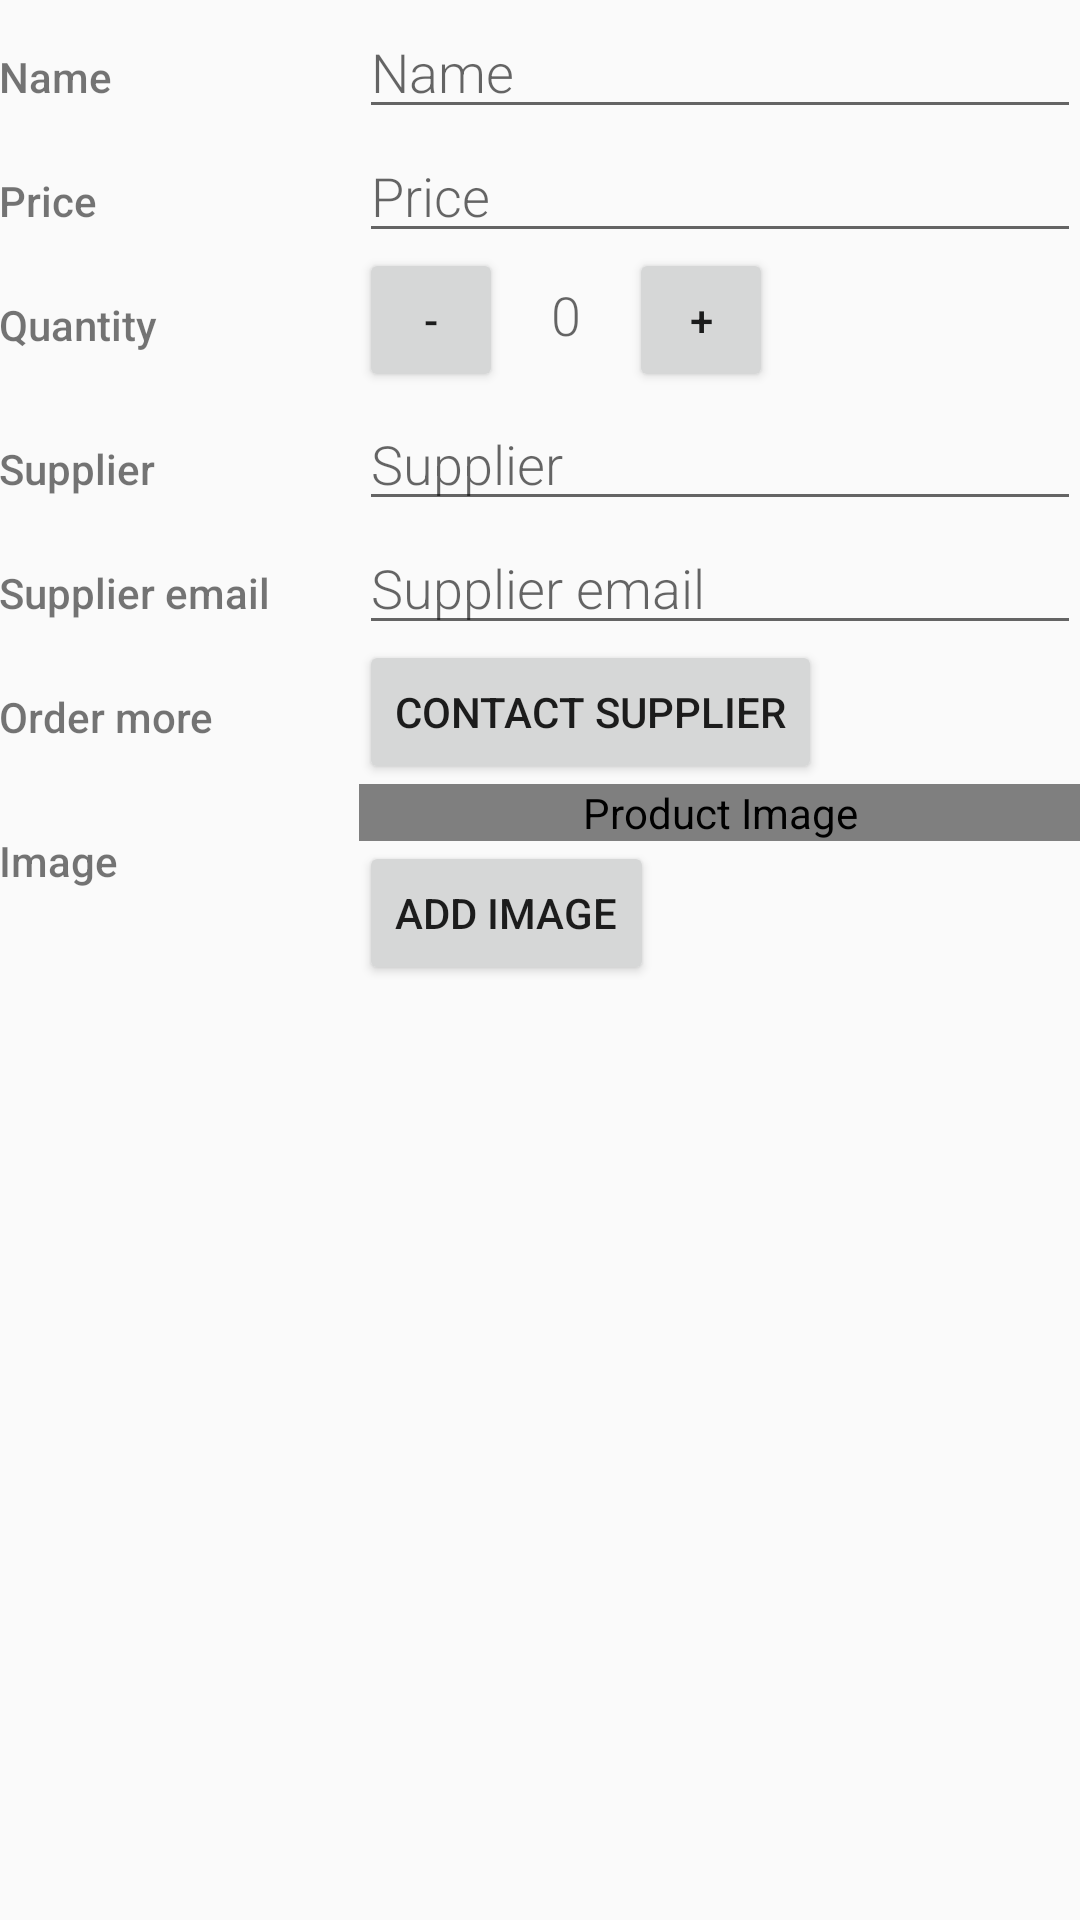

Here is an Android app screen rendered from its layout file. Give the layout XML and the strings, colors and styles it references.
<!-- AndroidManifest.xml: application theme AppTheme -->
<!-- res/layout/activity_editor.xml -->
<?xml version="1.0" encoding="utf-8"?>
<ScrollView
    xmlns:android="http://schemas.android.com/apk/res/android"
    xmlns:tools="http://schemas.android.com/tools"
    android:layout_width="match_parent"
    android:layout_height="match_parent">

    <LinearLayout
        android:layout_width="match_parent"
        android:layout_height="wrap_content"
        android:orientation="vertical"
        android:padding="@dimen/activity_margin"
        tools:context="com.example.xella.inventoryapp.EditorActivity">

        <LinearLayout
            android:layout_width="match_parent"
            android:layout_height="wrap_content">

            <TextView
                style="@style/EditorLabelStyle"
                android:text="@string/editor_label_name" />

            <EditText
                android:id="@+id/edit_product_name"
                style="@style/EditorFieldStyle"
                android:hint="@string/hint_product_name" />
        </LinearLayout>

        <LinearLayout
            android:layout_width="match_parent"
            android:layout_height="wrap_content">

            <TextView
                style="@style/EditorLabelStyle"
                android:text="@string/editor_label_price" />

            <EditText
                android:id="@+id/edit_product_price"
                style="@style/EditorFieldStyle"
                android:inputType="number"
                android:hint="@string/hint_product_price" />
        </LinearLayout>


        <LinearLayout
            android:layout_width="match_parent"
            android:layout_height="wrap_content"
            android:layout_gravity="center"
            android:orientation="horizontal">

            <TextView
                style="@style/EditorLabelStyle"
                android:text="@string/editor_label_quantity" />

            <LinearLayout
                android:layout_width="0dp"
                android:layout_height="wrap_content"
                android:layout_weight="2"
                android:orientation="horizontal">

                <Button
                    android:id="@+id/quantity_decrement_btn"
                    android:layout_width="48dp"
                    android:layout_height="wrap_content"
                    android:text="@string/decrease_button" />

                <TextView
                    android:id="@+id/edit_product_quantity"
                    style="@style/EditorQuantityFieldStyle"
                    android:text="@string/default_quantity" />

                <Button
                    android:id="@+id/quantity_increment_btn"
                    android:layout_width="48dp"
                    android:layout_height="wrap_content"
                    android:text="@string/increase_button" />
            </LinearLayout>
        </LinearLayout>

        <LinearLayout
            android:layout_width="match_parent"
            android:layout_height="wrap_content">

            <TextView
                style="@style/EditorLabelStyle"
                android:text="@string/editor_label_supplier" />

            <EditText
                android:id="@+id/edit_product_supplier"
                style="@style/EditorFieldStyle"
                android:hint="@string/hint_product_supplier" />
        </LinearLayout>

        <LinearLayout
            android:layout_width="match_parent"
            android:layout_height="wrap_content">

            <TextView
                style="@style/EditorLabelStyle"
                android:text="@string/editor_label_supplier_email"/>

            <EditText
                android:id="@+id/edit_product_supplier_email"
                android:inputType="textEmailAddress"
                style="@style/EditorFieldStyle"
                android:hint="@string/hint_product_supplier_email"/>
        </LinearLayout>

        <LinearLayout
            android:id="@+id/order_more_layout"
            android:layout_width="match_parent"
            android:layout_height="wrap_content">

            <TextView
                style="@style/EditorLabelStyle"
                android:text="@string/editor_label_order_more"/>

            <LinearLayout
                android:layout_width="0dp"
                android:layout_height="wrap_content"
                android:layout_weight="2"
                android:orientation="vertical">

                <Button
                    android:id="@+id/order_more_btn"
                    android:layout_width="wrap_content"
                    android:layout_height="wrap_content"
                    android:text="@string/contact_supplier_button" />
            </LinearLayout>
        </LinearLayout>



        <LinearLayout
            android:layout_width="match_parent"
            android:layout_height="wrap_content">

            <TextView
                style="@style/EditorLabelStyle"
                android:text="@string/editor_label_image" />

            <LinearLayout
                android:layout_width="0dp"
                android:layout_height="wrap_content"
                android:layout_weight="2"
                android:orientation="vertical">

                <com.example.xella.inventoryapp.SquareImageView
                    android:id="@+id/edit_product_image"
                    android:layout_width="match_parent"
                    android:layout_height="wrap_content"
                    android:contentDescription="@string/editor_image_view_description"
                    android:scaleType="centerCrop" />

                <Button
                    android:id="@+id/edit_product_add_image_btn"
                    style="@style/EditorAddImageBtnStyle"
                    android:layout_width="wrap_content"
                    android:layout_height="wrap_content"
                    android:text="@string/editor_add_image_btn" />
            </LinearLayout>
        </LinearLayout>
    </LinearLayout>
</ScrollView>
<!-- resources referenced by this layout -->
<resources>
  <string name="contact_supplier_button">Contact Supplier</string>
  <string name="decrease_button">-</string>
  <string name="default_quantity">0</string>
  <string name="editor_add_image_btn">Add Image</string>
  <string name="editor_image_view_description">Product Image</string>
  <string name="editor_label_image">Image</string>
  <string name="editor_label_name">Name</string>
  <string name="editor_label_order_more">Order more</string>
  <string name="editor_label_price">Price</string>
  <string name="editor_label_quantity">Quantity</string>
  <string name="editor_label_supplier">Supplier</string>
  <string name="editor_label_supplier_email">Supplier email</string>
  <string name="hint_product_name">Name</string>
  <string name="hint_product_price">Price</string>
  <string name="hint_product_supplier">Supplier</string>
  <string name="hint_product_supplier_email">Supplier email</string>
  <string name="increase_button">+</string>
  <style name="EditorAddImageBtnStyle">
          <item name="android:drawablePadding">8dp</item>
          <item name="android:drawableStart">@drawable/ic_add_a_photo</item>
      </style>
  <style name="EditorFieldStyle">
          <item name="android:layout_height">wrap_content</item>
          <item name="android:layout_width">0dp</item>
          <item name="android:layout_weight">2</item>
          <item name="android:fontFamily">sans-serif-light</item>
          <item name="android:textAppearance">?android:textAppearanceMedium</item>
      </style>
  <style name="EditorLabelStyle">
          <item name="android:paddingTop">16dp</item>
          <item name="android:layout_width">0dp</item>
          <item name="android:layout_weight">1</item>
          <item name="android:layout_height">wrap_content</item>
          <item name="android:fontFamily">sans-serif-medium</item>
          <item name="android:textAppearance">?android:textAppearanceSmall</item>
      </style>
  <style name="EditorQuantityFieldStyle">
          <item name="android:layout_width">wrap_content</item>
          <item name="android:layout_height">wrap_content</item>
          <item name="android:layout_marginLeft">16dp</item>
          <item name="android:layout_marginRight">16dp</item>
          <item name="android:fontFamily">sans-serif-light</item>
          <item name="android:textAppearance">?android:textAppearanceMedium</item>
      </style>
  <style name="AppTheme" parent="Theme.AppCompat.Light.DarkActionBar">
          
          <item name="colorPrimary">@color/colorPrimary</item>
          <item name="colorPrimaryDark">@color/colorPrimaryDark</item>
          <item name="colorAccent">@color/colorAccent</item>
      </style>
  <color name="colorPrimary">#3F51B5</color>
  <color name="colorPrimaryDark">#303F9F</color>
  <color name="colorAccent">#FF4081</color>
</resources>
